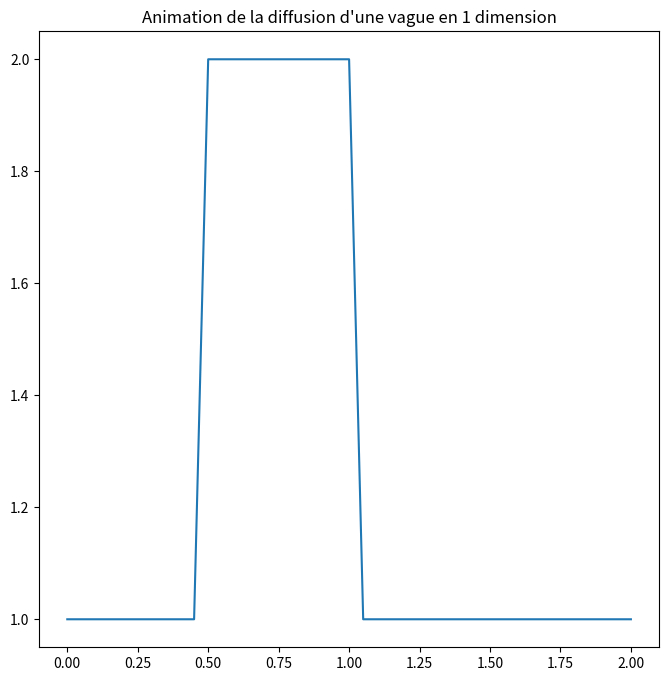

Reproduce this figure in Python.
"""
[redacted]
Référence : lorenabarba.com/blog/cfd-python-12-steps-to-navier-stokes/
"""

import numpy as np
import matplotlib.pyplot as plt
from matplotlib.animation import FuncAnimation, PillowWriter


"""Etape 3 : Diffusion en 1 dimension"""
BLIT = False
SAVE = False

fig, axes = plt.subplots(1,1, figsize=(8,8))
axes.set_title("Animation de la diffusion d'une vague en 1 dimension") # ne marche pas, ni pour plt, ni pour axes, ni pour fig

# Constantes
nx = 41 # nombre de points
dx = 2/(nx-1)
nt = 100 # nombre d'étapes à calculer
nu = .3 # viscosité
sigma = .2 # TODO
dt = sigma * dx**2 / nu # temps en chaque étape, dépendant de sigma et de la viscosité (delta t)

# Création du signal créneau
u = np.ones(nx) # niveau bas
u[int(.5/dx):int(1/dx+1)]=2 # niveau haut (entre .5 et 1)
# u=2 entre .5 et 1

line, = axes.plot(np.linspace(0,2,nx), u)

# Animation 
def animate(n):
    u_n = u.copy()
    for i in range(1, nx-1): 
        # on commence à 1 car u_n dépend de u_n-1 ; on finit à u_n -1 car u_n dépend de u_n+1
        u[i] = u_n[i] + nu * dt / dx**2 * (u_n[i+1] - 2* u_n[i] + u_n[i-1])
    line.set_data(np.linspace(0,2,nx), u)
    return line,

anim = FuncAnimation(fig, animate, frames = nt, interval = dt, blit = BLIT)
if SAVE:
    writergif = PillowWriter(fps=30)
    anim.save('Images/animation-step3.gif', writer=writergif)

plt.show()